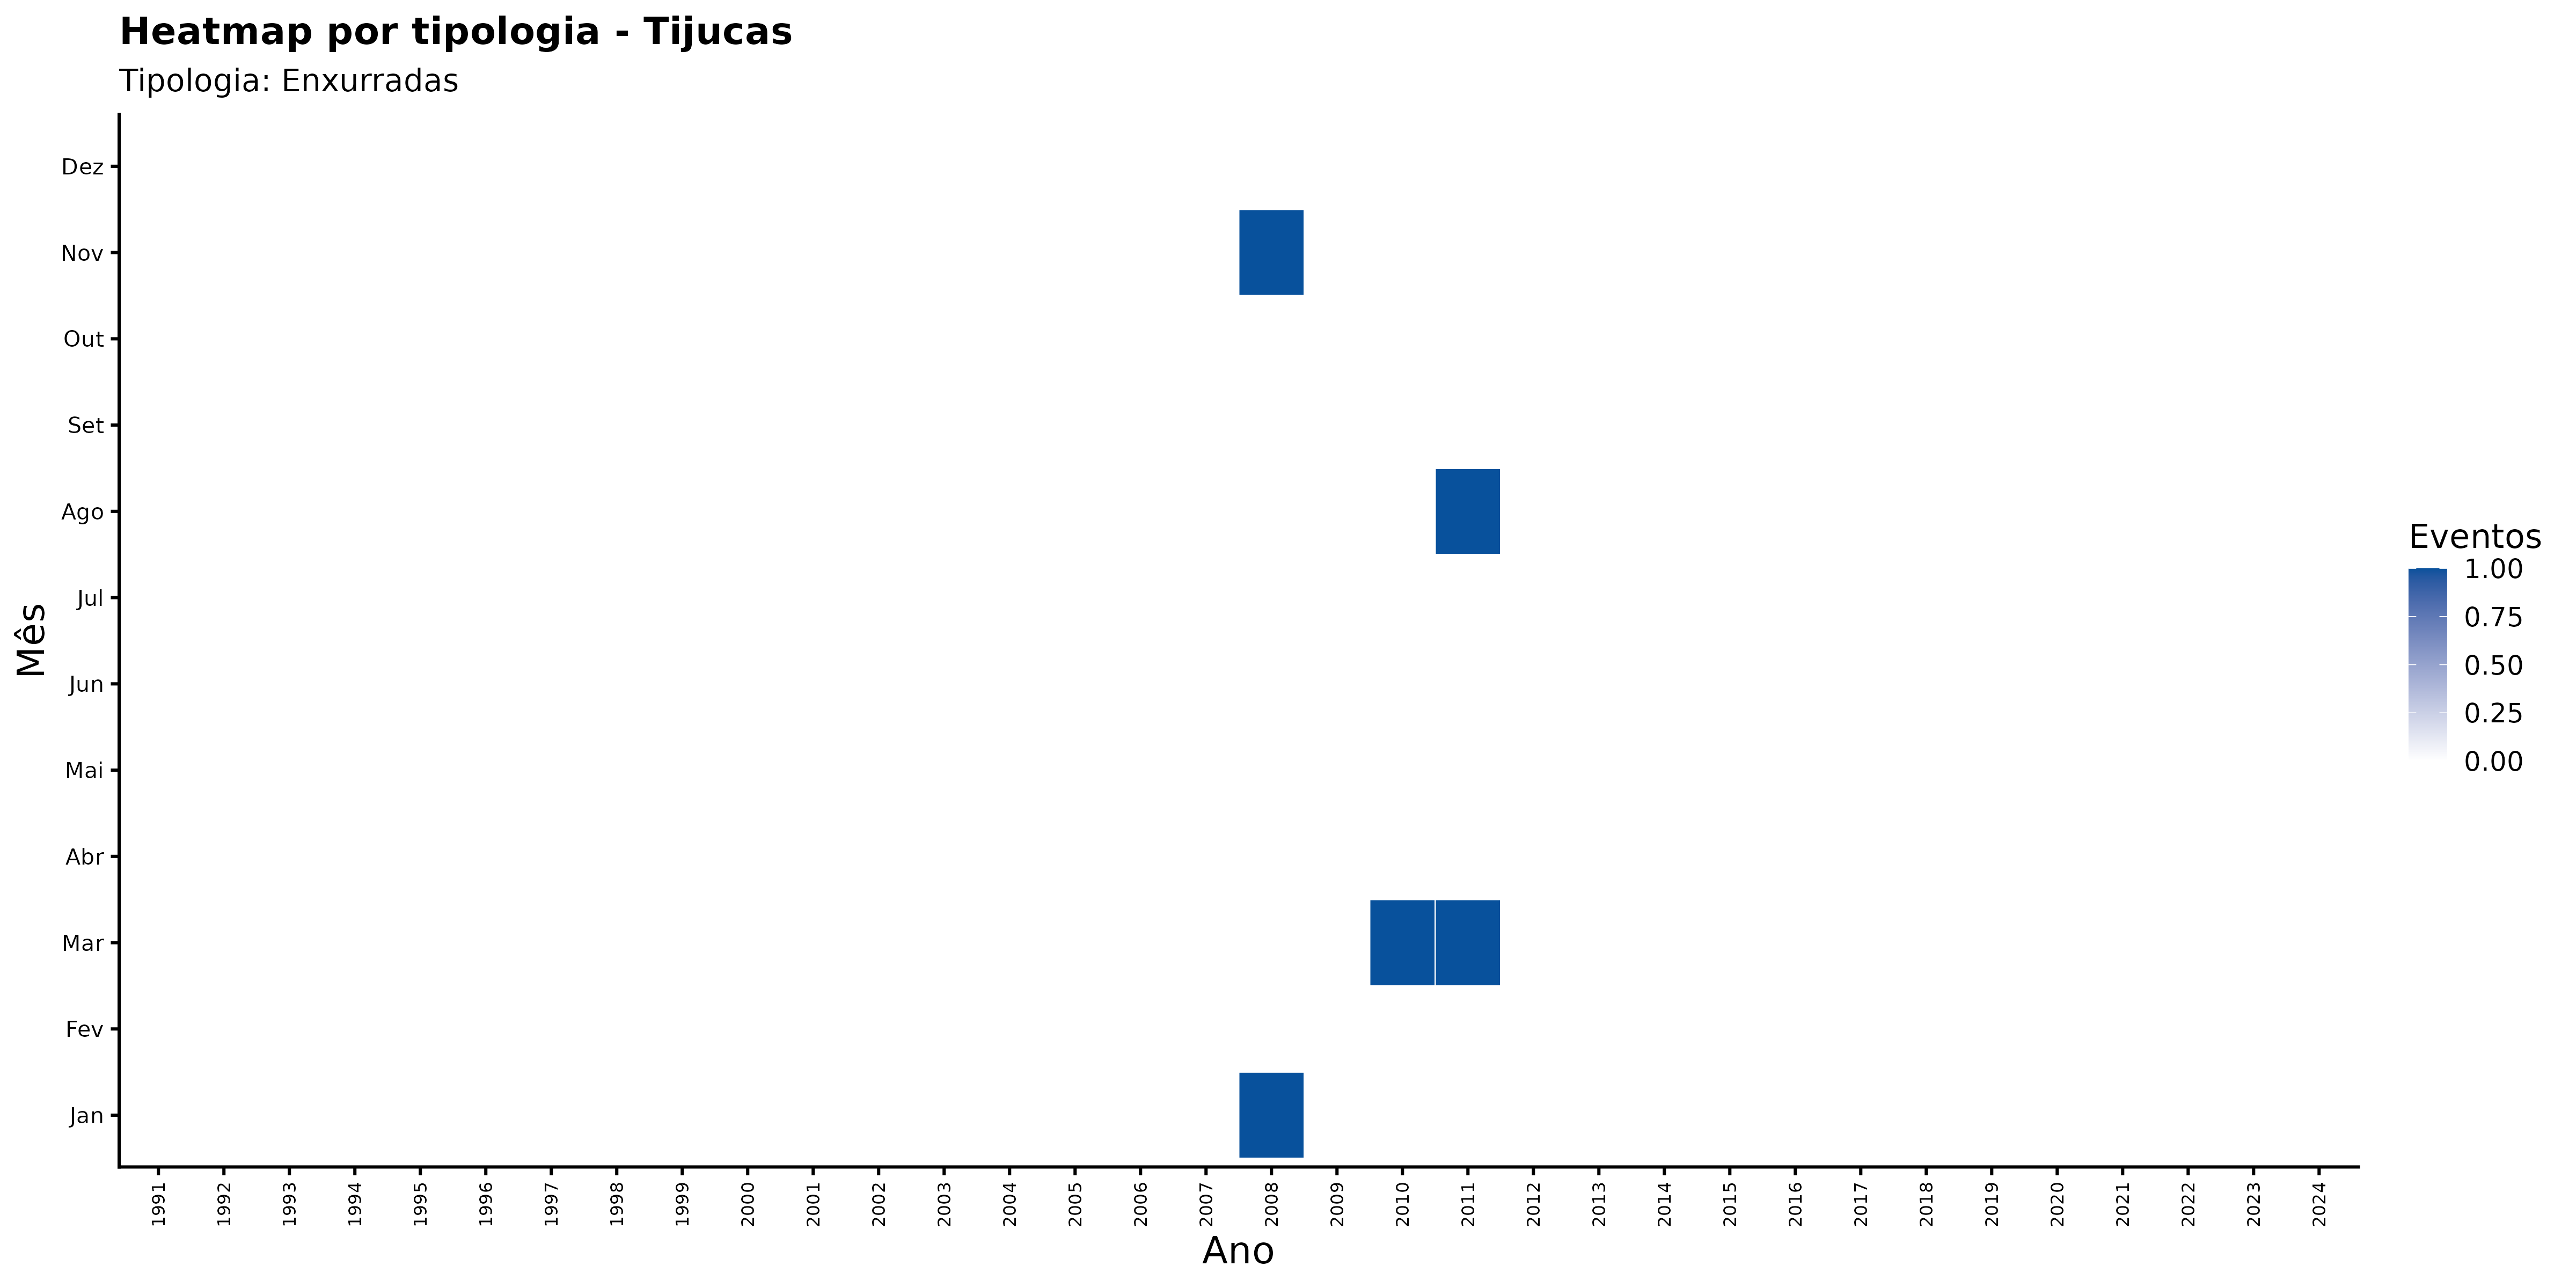

The table this chart was drawn from, first rows:
ano, mes_nome, nome_municipio, categoria_evento, n_eventos
1991, Abr, Tijucas, Enxurradas, 0
1991, Ago, Tijucas, Enxurradas, 0
1991, Dez, Tijucas, Enxurradas, 0
1991, Fev, Tijucas, Enxurradas, 0
1991, Jan, Tijucas, Enxurradas, 0
1991, Jul, Tijucas, Enxurradas, 0
1991, Jun, Tijucas, Enxurradas, 0
1991, Mai, Tijucas, Enxurradas, 0
1991, Mar, Tijucas, Enxurradas, 0
1991, Nov, Tijucas, Enxurradas, 0
1991, Out, Tijucas, Enxurradas, 0
1991, Set, Tijucas, Enxurradas, 0
1992, Abr, Tijucas, Enxurradas, 0
1992, Ago, Tijucas, Enxurradas, 0
1992, Dez, Tijucas, Enxurradas, 0
1992, Fev, Tijucas, Enxurradas, 0
1992, Jan, Tijucas, Enxurradas, 0
1992, Jul, Tijucas, Enxurradas, 0
1992, Jun, Tijucas, Enxurradas, 0
1992, Mai, Tijucas, Enxurradas, 0
1992, Mar, Tijucas, Enxurradas, 0
1992, Nov, Tijucas, Enxurradas, 0
1992, Out, Tijucas, Enxurradas, 0
1992, Set, Tijucas, Enxurradas, 0
1993, Abr, Tijucas, Enxurradas, 0
1993, Ago, Tijucas, Enxurradas, 0
1993, Dez, Tijucas, Enxurradas, 0
1993, Fev, Tijucas, Enxurradas, 0
1993, Jan, Tijucas, Enxurradas, 0
1993, Jul, Tijucas, Enxurradas, 0
1993, Jun, Tijucas, Enxurradas, 0
1993, Mai, Tijucas, Enxurradas, 0
1993, Mar, Tijucas, Enxurradas, 0
1993, Nov, Tijucas, Enxurradas, 0
1993, Out, Tijucas, Enxurradas, 0
1993, Set, Tijucas, Enxurradas, 0
1994, Abr, Tijucas, Enxurradas, 0
1994, Ago, Tijucas, Enxurradas, 0
1994, Dez, Tijucas, Enxurradas, 0
1994, Fev, Tijucas, Enxurradas, 0
1994, Jan, Tijucas, Enxurradas, 0
1994, Jul, Tijucas, Enxurradas, 0
1994, Jun, Tijucas, Enxurradas, 0
1994, Mai, Tijucas, Enxurradas, 0
1994, Mar, Tijucas, Enxurradas, 0
1994, Nov, Tijucas, Enxurradas, 0
1994, Out, Tijucas, Enxurradas, 0
1994, Set, Tijucas, Enxurradas, 0
1995, Abr, Tijucas, Enxurradas, 0
1995, Ago, Tijucas, Enxurradas, 0
1995, Dez, Tijucas, Enxurradas, 0
1995, Fev, Tijucas, Enxurradas, 0
1995, Jan, Tijucas, Enxurradas, 0
1995, Jul, Tijucas, Enxurradas, 0
1995, Jun, Tijucas, Enxurradas, 0
1995, Mai, Tijucas, Enxurradas, 0
1995, Mar, Tijucas, Enxurradas, 0
1995, Nov, Tijucas, Enxurradas, 0
1995, Out, Tijucas, Enxurradas, 0
1995, Set, Tijucas, Enxurradas, 0
... 348 more rows
